Dataset: Augmentation (GitHub, Priyanah/Cervical-Cancer-Using-Machine-Learning). Classes: carcinoma in situ, light dysplastic, moderate dysplastic, normal columnar, normal intermediate, normal superficial, severe dysplastic.

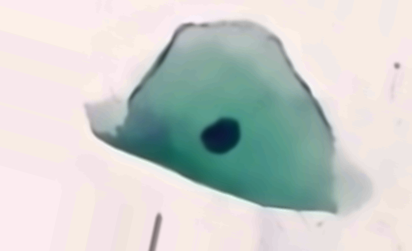
Label: normal intermediate

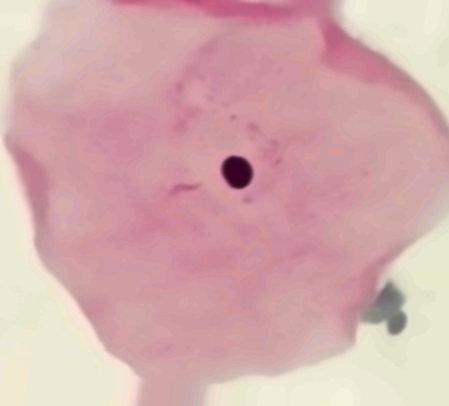
Label: normal superficial

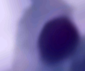
Label: normal columnar

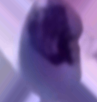
Label: severe dysplastic

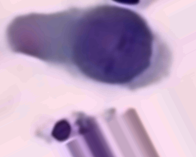
Label: moderate dysplastic

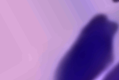
Label: carcinoma in situ
